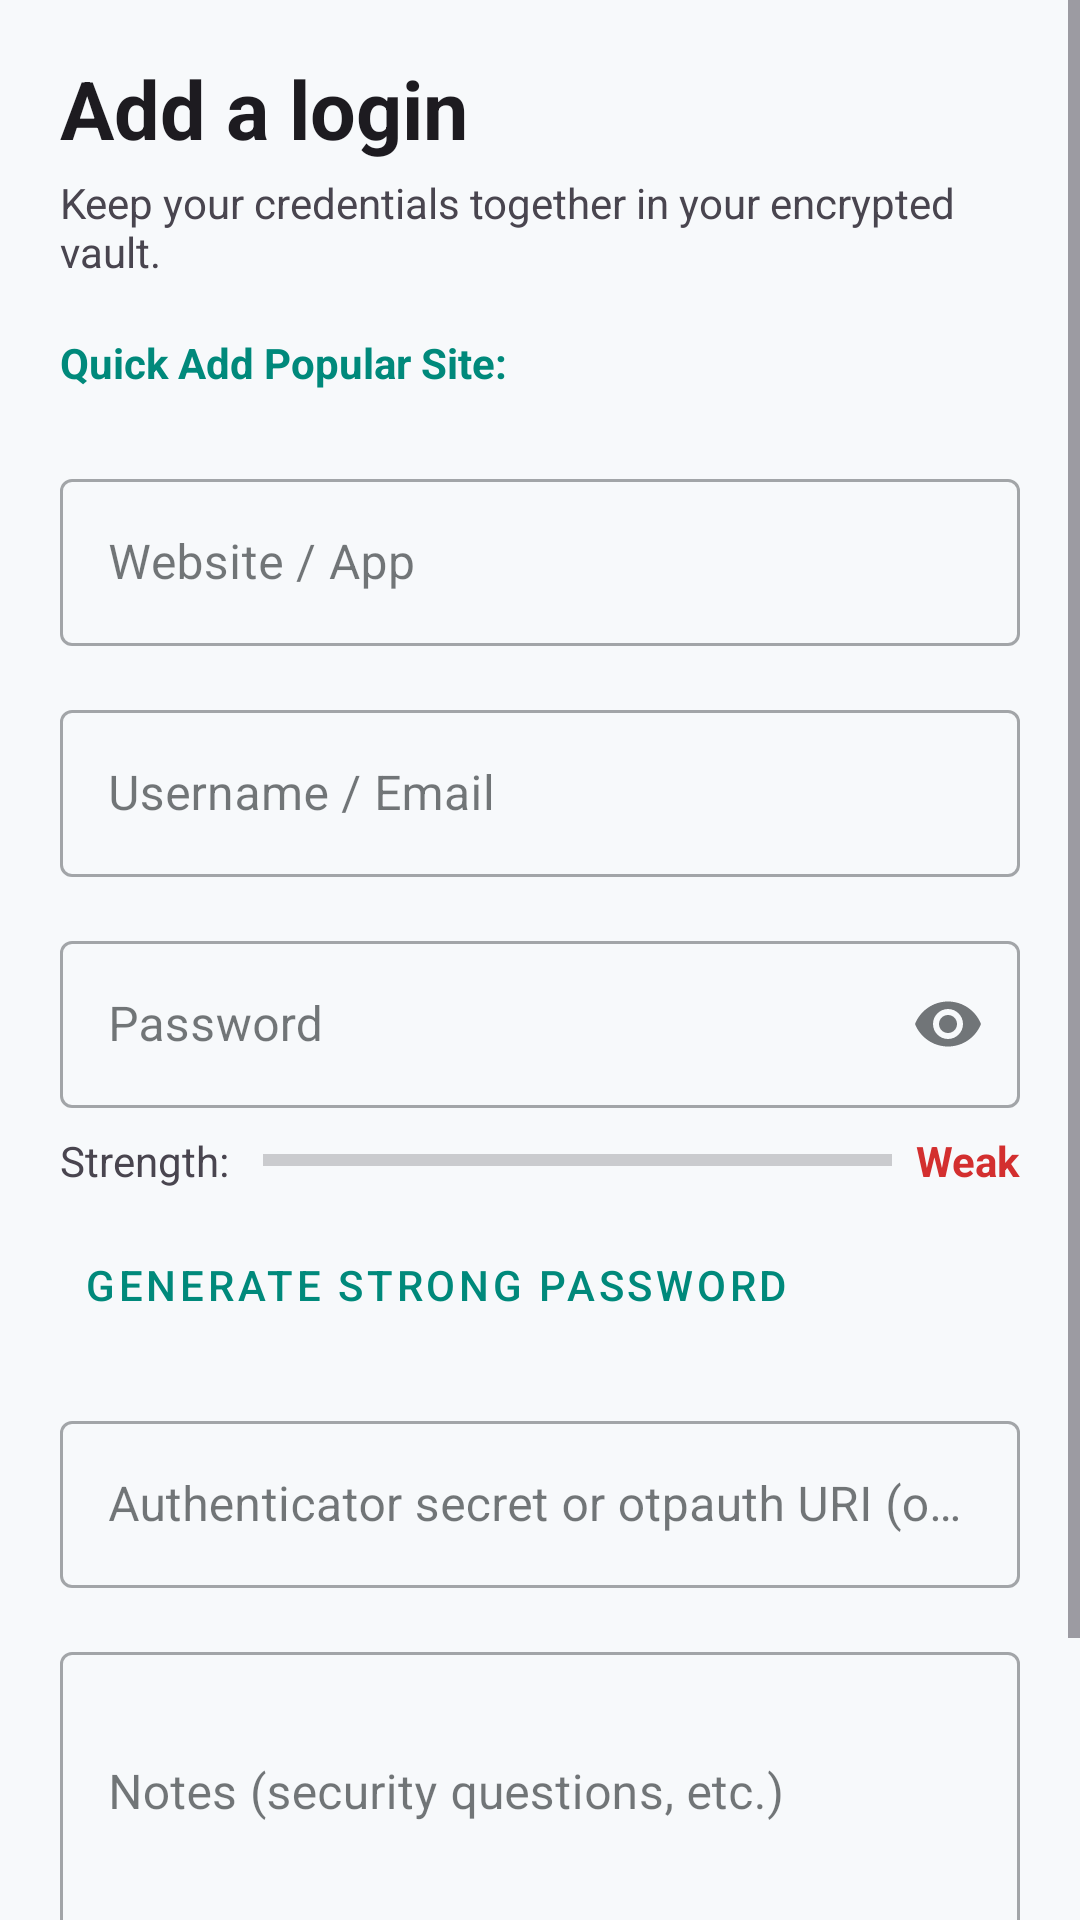

Android layout source for this screen:
<!-- AndroidManifest.xml: application theme Theme.SecurePass -->
<!-- res/layout/activity_add_edit.xml -->
<?xml version="1.0" encoding="utf-8"?>
<ScrollView xmlns:android="http://schemas.android.com/apk/res/android"
    xmlns:app="http://schemas.android.com/apk/res-auto"
    android:id="@+id/addEditRoot"
    android:layout_width="match_parent"
    android:layout_height="match_parent"
    android:fillViewport="true">

    <LinearLayout
        android:layout_width="match_parent"
        android:layout_height="wrap_content"
        android:orientation="vertical"
        android:paddingStart="20dp"
        android:paddingTop="18dp"
        android:paddingEnd="20dp"
        android:paddingBottom="24dp">

        <TextView
            android:id="@+id/tvFormTitle"
            android:layout_width="match_parent"
            android:layout_height="wrap_content"
            android:text="Add a login"
            android:textColor="?android:attr/textColorPrimary"
            android:textSize="27sp"
            android:textStyle="bold" />

        <TextView
            android:id="@+id/tvFormSubtitle"
            android:layout_width="match_parent"
            android:layout_height="wrap_content"
            android:layout_marginTop="4dp"
            android:layout_marginBottom="18dp"
            android:text="Keep your credentials together in your encrypted vault."
            android:textColor="?android:attr/textColorSecondary"
            android:textSize="14sp" />

        
        <TextView
            android:layout_width="wrap_content"
            android:layout_height="wrap_content"
            android:text="Quick Add Popular Site:"
            android:textSize="14sp"
            android:textStyle="bold"
            android:textColor="?attr/colorPrimary"
            android:layout_marginBottom="8dp"/>

        <HorizontalScrollView
            android:layout_width="match_parent"
            android:layout_height="wrap_content"
            android:scrollbars="none"
            android:layout_marginBottom="16dp">

            <com.google.android.material.chip.ChipGroup
                android:id="@+id/chipGroupPresets"
                android:layout_width="wrap_content"
                android:layout_height="wrap_content"
                app:singleLine="true">
            </com.google.android.material.chip.ChipGroup>
        </HorizontalScrollView>

        <com.google.android.material.textfield.TextInputLayout
            android:layout_width="match_parent"
            android:layout_height="wrap_content"
            android:hint="Website / App"
            style="@style/Widget.MaterialComponents.TextInputLayout.OutlinedBox">

            <com.google.android.material.textfield.TextInputEditText
                android:id="@+id/etWebsite"
                android:layout_width="match_parent"
                android:layout_height="wrap_content"
                android:inputType="textUri"/>
        </com.google.android.material.textfield.TextInputLayout>

        <com.google.android.material.textfield.TextInputLayout
            android:layout_width="match_parent"
            android:layout_height="wrap_content"
            android:hint="Username / Email"
            android:layout_marginTop="16dp"
            style="@style/Widget.MaterialComponents.TextInputLayout.OutlinedBox">

            <com.google.android.material.textfield.TextInputEditText
                android:id="@+id/etUsername"
                android:layout_width="match_parent"
                android:layout_height="wrap_content"
                android:inputType="textEmailAddress"/>
        </com.google.android.material.textfield.TextInputLayout>

        <com.google.android.material.textfield.TextInputLayout
            android:layout_width="match_parent"
            android:layout_height="wrap_content"
            android:hint="Password"
            android:layout_marginTop="16dp"
            style="@style/Widget.MaterialComponents.TextInputLayout.OutlinedBox"
            app:endIconMode="password_toggle">

            <com.google.android.material.textfield.TextInputEditText
                android:id="@+id/etPassword"
                android:layout_width="match_parent"
                android:layout_height="wrap_content"
                android:inputType="textPassword"/>
        </com.google.android.material.textfield.TextInputLayout>

        
        <LinearLayout
            android:layout_width="match_parent"
            android:layout_height="wrap_content"
            android:orientation="horizontal"
            android:gravity="center_vertical"
            android:layout_marginTop="8dp">

            <TextView
                android:id="@+id/tvStrengthLabel"
                android:layout_width="wrap_content"
                android:layout_height="wrap_content"
                android:text="Strength: "
                android:textSize="14sp"
                android:textColor="?android:attr/textColorSecondary"/>

            <ProgressBar
                android:id="@+id/progressStrength"
                style="@android:style/Widget.Material.ProgressBar.Horizontal"
                android:layout_width="0dp"
                android:layout_height="8dp"
                android:layout_weight="1"
                android:max="100"
                android:progress="0"
                android:layout_marginEnd="8dp"
                android:layout_marginStart="8dp"
                android:progressBackgroundTint="?android:attr/textColorTertiary"/>

            <TextView
                android:id="@+id/tvStrengthText"
                android:layout_width="wrap_content"
                android:layout_height="wrap_content"
                android:text="Weak"
                android:textSize="14sp"
                android:textStyle="bold"
                android:textColor="#D32F2F"/>
        </LinearLayout>

        <Button
            android:id="@+id/btnGeneratePassword"
            android:layout_width="wrap_content"
            android:layout_height="wrap_content"
            android:text="Generate Strong Password"
            style="@style/Widget.MaterialComponents.Button.TextButton"
            android:textColor="?attr/colorPrimary"
            android:layout_marginTop="8dp"/>

        <com.google.android.material.textfield.TextInputLayout
            android:layout_width="match_parent"
            android:layout_height="wrap_content"
            android:hint="Authenticator secret or otpauth URI (optional)"
            android:layout_marginTop="16dp"
            style="@style/Widget.MaterialComponents.TextInputLayout.OutlinedBox">

            <com.google.android.material.textfield.TextInputEditText
                android:id="@+id/etTotpSecret"
                android:layout_width="match_parent"
                android:layout_height="wrap_content"
                android:inputType="textCapCharacters|textNoSuggestions" />
        </com.google.android.material.textfield.TextInputLayout>

        <com.google.android.material.textfield.TextInputLayout
            android:layout_width="match_parent"
            android:layout_height="wrap_content"
            android:hint="Notes (security questions, etc.)"
            android:layout_marginTop="16dp"
            style="@style/Widget.MaterialComponents.TextInputLayout.OutlinedBox">

            <com.google.android.material.textfield.TextInputEditText
                android:id="@+id/etNotes"
                android:layout_width="match_parent"
                android:layout_height="wrap_content"
                android:inputType="textMultiLine"
                android:minLines="3"/>
        </com.google.android.material.textfield.TextInputLayout>

        <com.google.android.material.button.MaterialButton
            android:id="@+id/btnSave"
            android:layout_width="match_parent"
            android:layout_height="56dp"
            android:layout_marginTop="26dp"
            android:text="Save login"
            android:textAllCaps="false"
            app:cornerRadius="18dp" />
    </LinearLayout>
</ScrollView>
<!-- resources referenced by this layout -->
<resources>
  <style name="Theme.SecurePass" parent="Theme.Material3.DayNight.NoActionBar">
          
          <item name="colorPrimary">@color/palette_teal_primary</item>
          <item name="colorOnPrimary">@color/white</item>
          <item name="colorPrimaryContainer">@color/m3_surface_container_high</item>
          <item name="colorOnPrimaryContainer">@color/palette_teal_primary</item>
          
          <item name="colorSecondary">@color/palette_teal_primary</item>
          <item name="colorOnSecondary">@color/white</item>
          <item name="colorSecondaryContainer">@color/m3_surface_container_high</item>
          <item name="colorOnSecondaryContainer">@color/m3_on_surface</item>
          <item name="colorTertiary">@color/palette_teal_variant</item>
          <item name="colorControlActivated">@color/palette_teal_primary</item>
          
          <item name="colorSurface">@color/m3_surface</item>
          <item name="colorSurfaceContainer">@color/m3_surface_container</item>
          <item name="colorSurfaceContainerHigh">@color/m3_surface_container_high</item>
          <item name="colorOnSurface">@color/m3_on_surface</item>
          <item name="colorOnSurfaceVariant">@color/m3_on_surface_variant</item>
          <item name="colorOutlineVariant">@color/m3_outline_variant</item>
          <item name="android:windowBackground">@color/m3_surface</item>
      </style>
  <color name="palette_teal_primary">#00897B</color>
  <color name="white">#FFFFFFFF</color>
  <color name="m3_surface_container_high">#EEF2F6</color>
  <color name="m3_on_surface">#181C20</color>
  <color name="palette_teal_variant">#00695C</color>
  <color name="m3_surface">#F7F9FB</color>
  <color name="m3_surface_container">#FFFFFF</color>
  <color name="m3_on_surface_variant">#5C6570</color>
  <color name="m3_outline_variant">#DDE3EA</color>
</resources>
